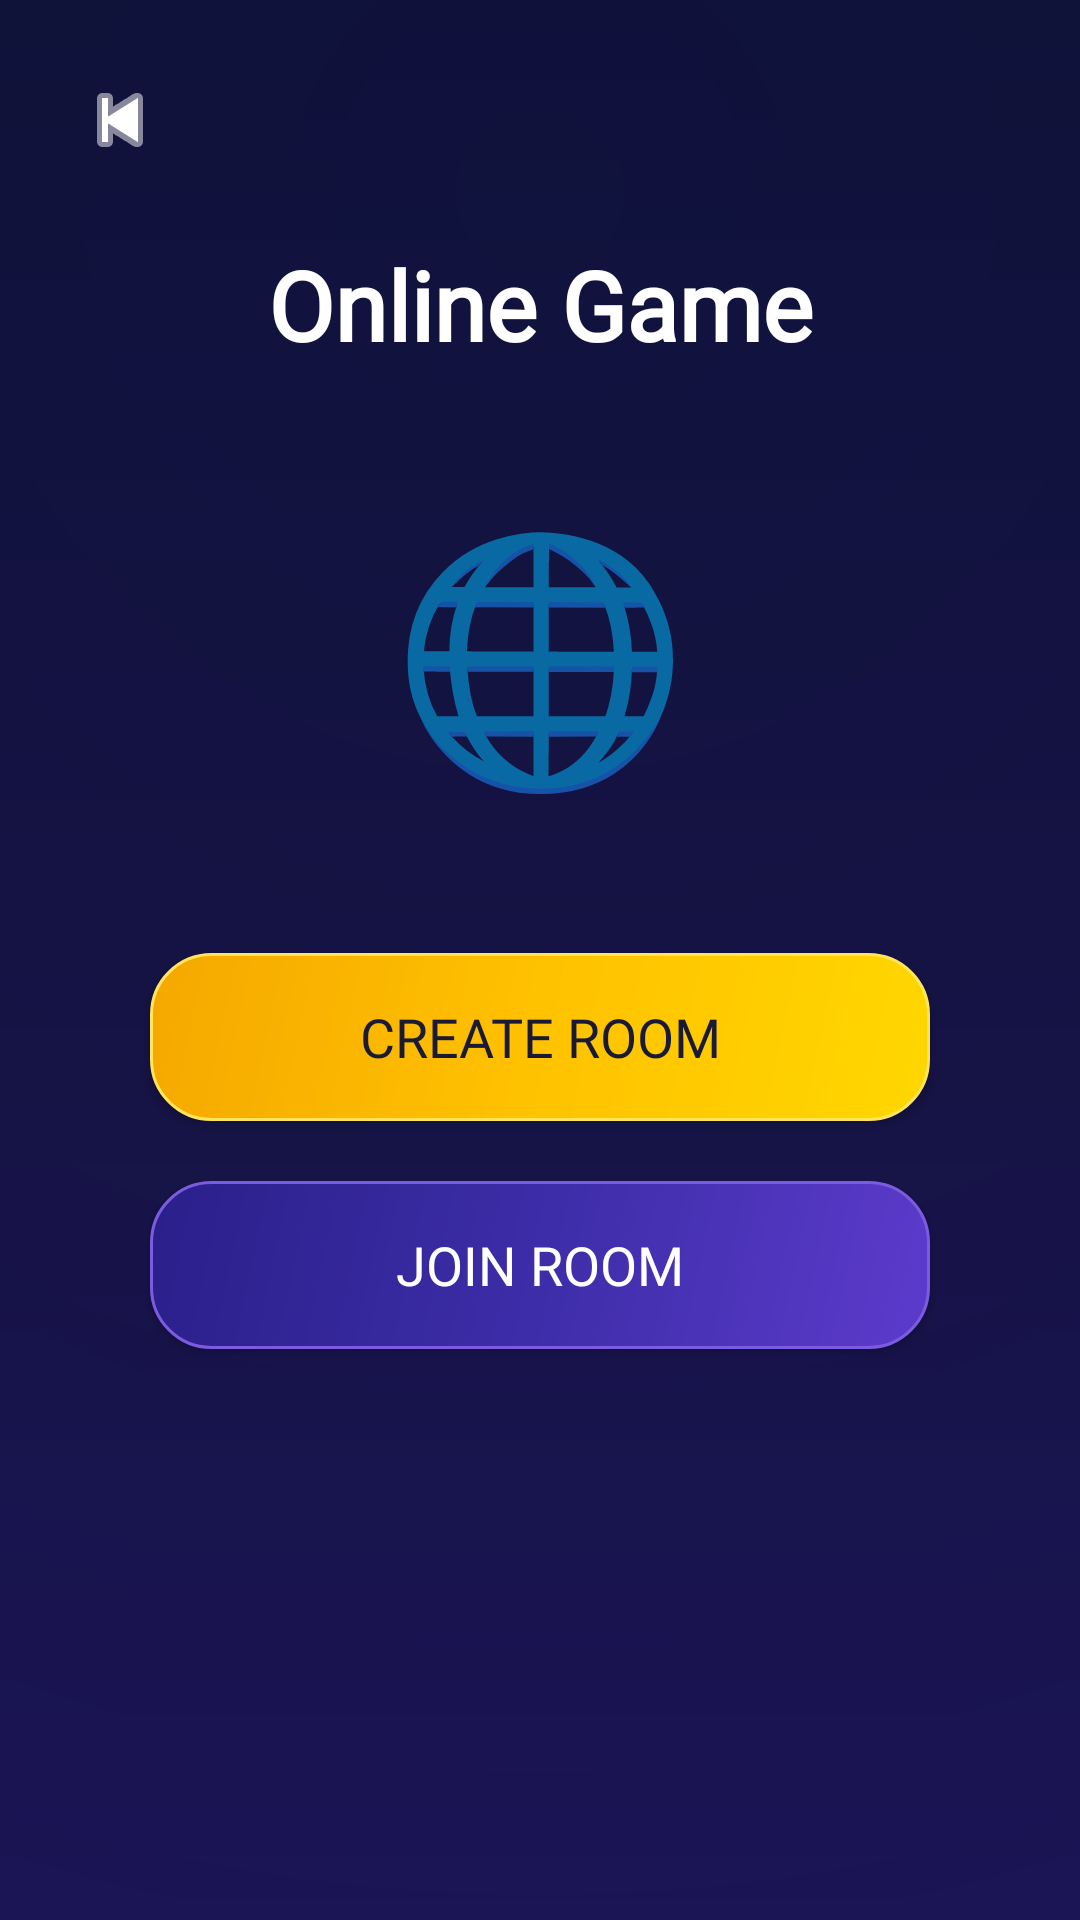

This screen was rendered from an Android layout file. Write that file and the resources it references.
<!-- AndroidManifest.xml: activity theme Theme.SapSidi -->
<!-- res/layout/activity_online_menu.xml -->
<?xml version="1.0" encoding="utf-8"?>
<androidx.constraintlayout.widget.ConstraintLayout
    xmlns:android="http://schemas.android.com/apk/res/android"
    xmlns:app="http://schemas.android.com/apk/res-auto"
    android:layout_width="match_parent"
    android:layout_height="match_parent"
    android:background="@drawable/bg_gradient">

    
    <ImageButton
        android:id="@+id/btnBack"
        android:layout_width="48dp"
        android:layout_height="48dp"
        android:src="@android:drawable/ic_media_previous"
        android:background="@android:color/transparent"
        android:tint="#FFFFFF"
        app:layout_constraintTop_toTopOf="parent"
        app:layout_constraintStart_toStartOf="parent"
        android:layout_marginTop="16dp"
        android:layout_marginStart="16dp"/>

    
    <TextView
        android:id="@+id/tvTitle"
        android:layout_width="wrap_content"
        android:layout_height="wrap_content"
        android:text="Online Game"
        android:textSize="32sp"
        android:textStyle="bold"
        android:fontFamily="@font/baloo2"
        android:textColor="#FFFFFF"
        app:layout_constraintTop_toBottomOf="@id/btnBack"
        app:layout_constraintStart_toStartOf="parent"
        app:layout_constraintEnd_toEndOf="parent"
        android:layout_marginTop="16dp"/>

    
    <TextView
        android:id="@+id/tvIcon"
        android:layout_width="wrap_content"
        android:layout_height="wrap_content"
        android:text="🌐"
        android:textSize="80sp"
        app:layout_constraintTop_toBottomOf="@id/tvTitle"
        app:layout_constraintStart_toStartOf="parent"
        app:layout_constraintEnd_toEndOf="parent"
        android:layout_marginTop="40dp"/>

    
    <Button
        android:id="@+id/btnCreateRoom"
        android:layout_width="260dp"
        android:layout_height="56dp"
        android:text="Create Room"
        android:textSize="18sp"
        android:fontFamily="@font/baloo2"
        android:textColor="#1A1A35"
        android:background="@drawable/btn_gold"
        app:layout_constraintTop_toBottomOf="@id/tvIcon"
        app:layout_constraintStart_toStartOf="parent"
        app:layout_constraintEnd_toEndOf="parent"
        android:layout_marginTop="48dp"/>

    
    <Button
        android:id="@+id/btnJoinRoom"
        android:layout_width="260dp"
        android:layout_height="56dp"
        android:text="Join Room"
        android:textSize="18sp"
        android:fontFamily="@font/baloo2"
        android:textColor="#FFFFFF"
        android:background="@drawable/btn_primary"
        app:layout_constraintTop_toBottomOf="@id/btnCreateRoom"
        app:layout_constraintStart_toStartOf="parent"
        app:layout_constraintEnd_toEndOf="parent"
        android:layout_marginTop="20dp"/>

</androidx.constraintlayout.widget.ConstraintLayout>
<!-- resources referenced by this layout -->
<resources>
  <!-- drawable bg_gradient (drawable) -->
  <?xml version="1.0" encoding="utf-8"?>
  <layer-list xmlns:android="http://schemas.android.com/apk/res/android">
      
      <item>
          <shape android:shape="rectangle">
              <gradient
                  android:type="linear"
                  android:angle="160"
                  android:startColor="#0D0A2E"
                  android:centerColor="#130D3A"
                  android:endColor="#1A1050"/>
          </shape>
      </item>
      
      <item>
          <shape android:shape="rectangle">
              <gradient
                  android:type="radial"
                  android:gradientRadius="400%"
                  android:centerX="0.5"
                  android:centerY="0.1"
                  android:startColor="#1A2255AA"
                  android:endColor="#00000000"/>
          </shape>
      </item>
  </layer-list>
  <!-- drawable btn_gold (drawable) -->
  <?xml version="1.0" encoding="utf-8"?>
  <ripple xmlns:android="http://schemas.android.com/apk/res/android"
      android:color="#55000000">
      <item android:id="@android:id/mask">
          <shape android:shape="rectangle">
              <corners android:radius="20dp"/>
              <solid android:color="#FFD700"/>
          </shape>
      </item>
      <item>
          <shape android:shape="rectangle">
              <corners android:radius="20dp"/>
              <gradient
                  android:type="linear"
                  android:angle="135"
                  android:startColor="#FFD700"
                  android:centerColor="#FFC200"
                  android:endColor="#F5A800"/>
              <stroke android:width="1dp" android:color="#FFE55C"/>
          </shape>
      </item>
  </ripple>
  <!-- drawable btn_primary (drawable) -->
  <?xml version="1.0" encoding="utf-8"?>
  <ripple xmlns:android="http://schemas.android.com/apk/res/android"
      android:color="#33FFFFFF">
      <item android:id="@android:id/mask">
          <shape android:shape="rectangle">
              <corners android:radius="20dp"/>
              <solid android:color="#FFFFFF"/>
          </shape>
      </item>
      <item>
          <shape android:shape="rectangle">
              <corners android:radius="20dp"/>
              <gradient
                  android:type="linear"
                  android:angle="135"
                  android:startColor="#5C3BCC"
                  android:centerColor="#3D2DA8"
                  android:endColor="#2A1F8A"/>
              <stroke android:width="1dp" android:color="#7B5CE0"/>
          </shape>
      </item>
  </ripple>
  <style name="Theme.SapSidi" parent="Theme.AppCompat.Light.NoActionBar">
          <item name="colorPrimary">#7C3AED</item>
          <item name="colorPrimaryDark">#5B21B6</item>
          <item name="colorAccent">#F59E0B</item>
          <item name="android:statusBarColor">#1A1A2E</item>
          <item name="android:navigationBarColor">#1A1A2E</item>
      </style>
</resources>
